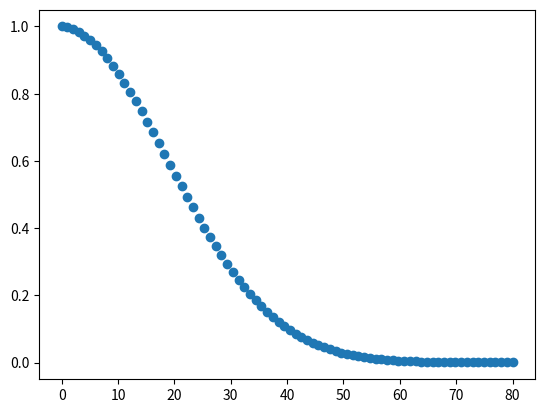

The matplotlib source for this figure:
import numpy as np
import matplotlib.pyplot as plt
import sympy as sym

# Punto 4

def probBirthday(n):

    prob=1
    problist=np.array([])
    N=np.linspace(0,n,n)

    for i in range(n):
        
        prob*=(365-i)/(365)
        problist=np.append(problist,prob)

    plt.scatter(N,problist)
    plt.show()

    return problist[-1]

print(probBirthday(80))

#Punto 8
